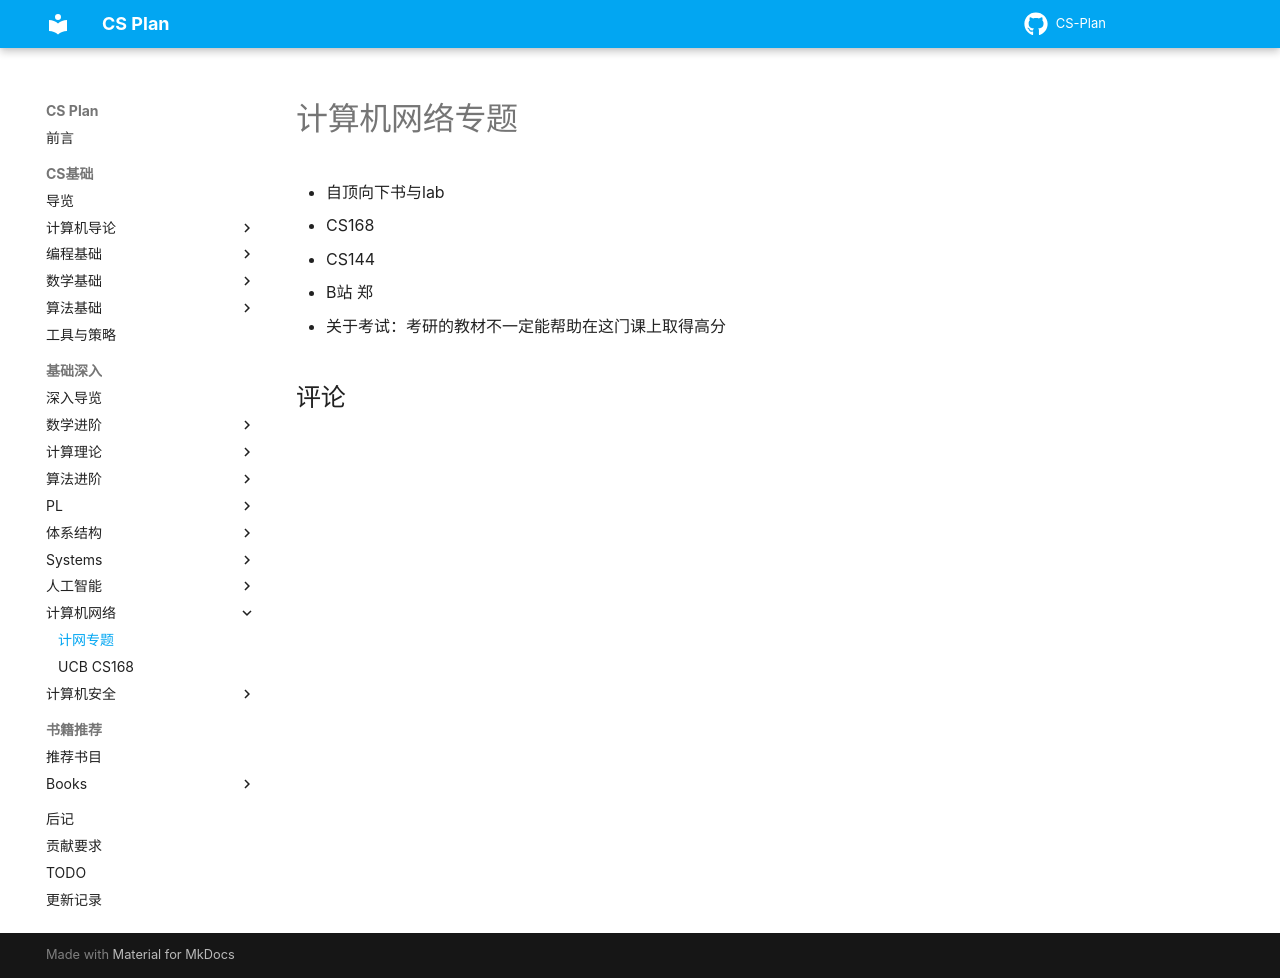

repository: MingLLuo/CS-Plan · page: 基础深入/课程推荐/计算机网络/Network/index.html · generator: mkdocs

# 计算机网络专题

- 自顶向下书与lab
- CS168
- CS144
- B站 郑
- 关于考试：考研的教材不一定能帮助在这门课上取得高分
